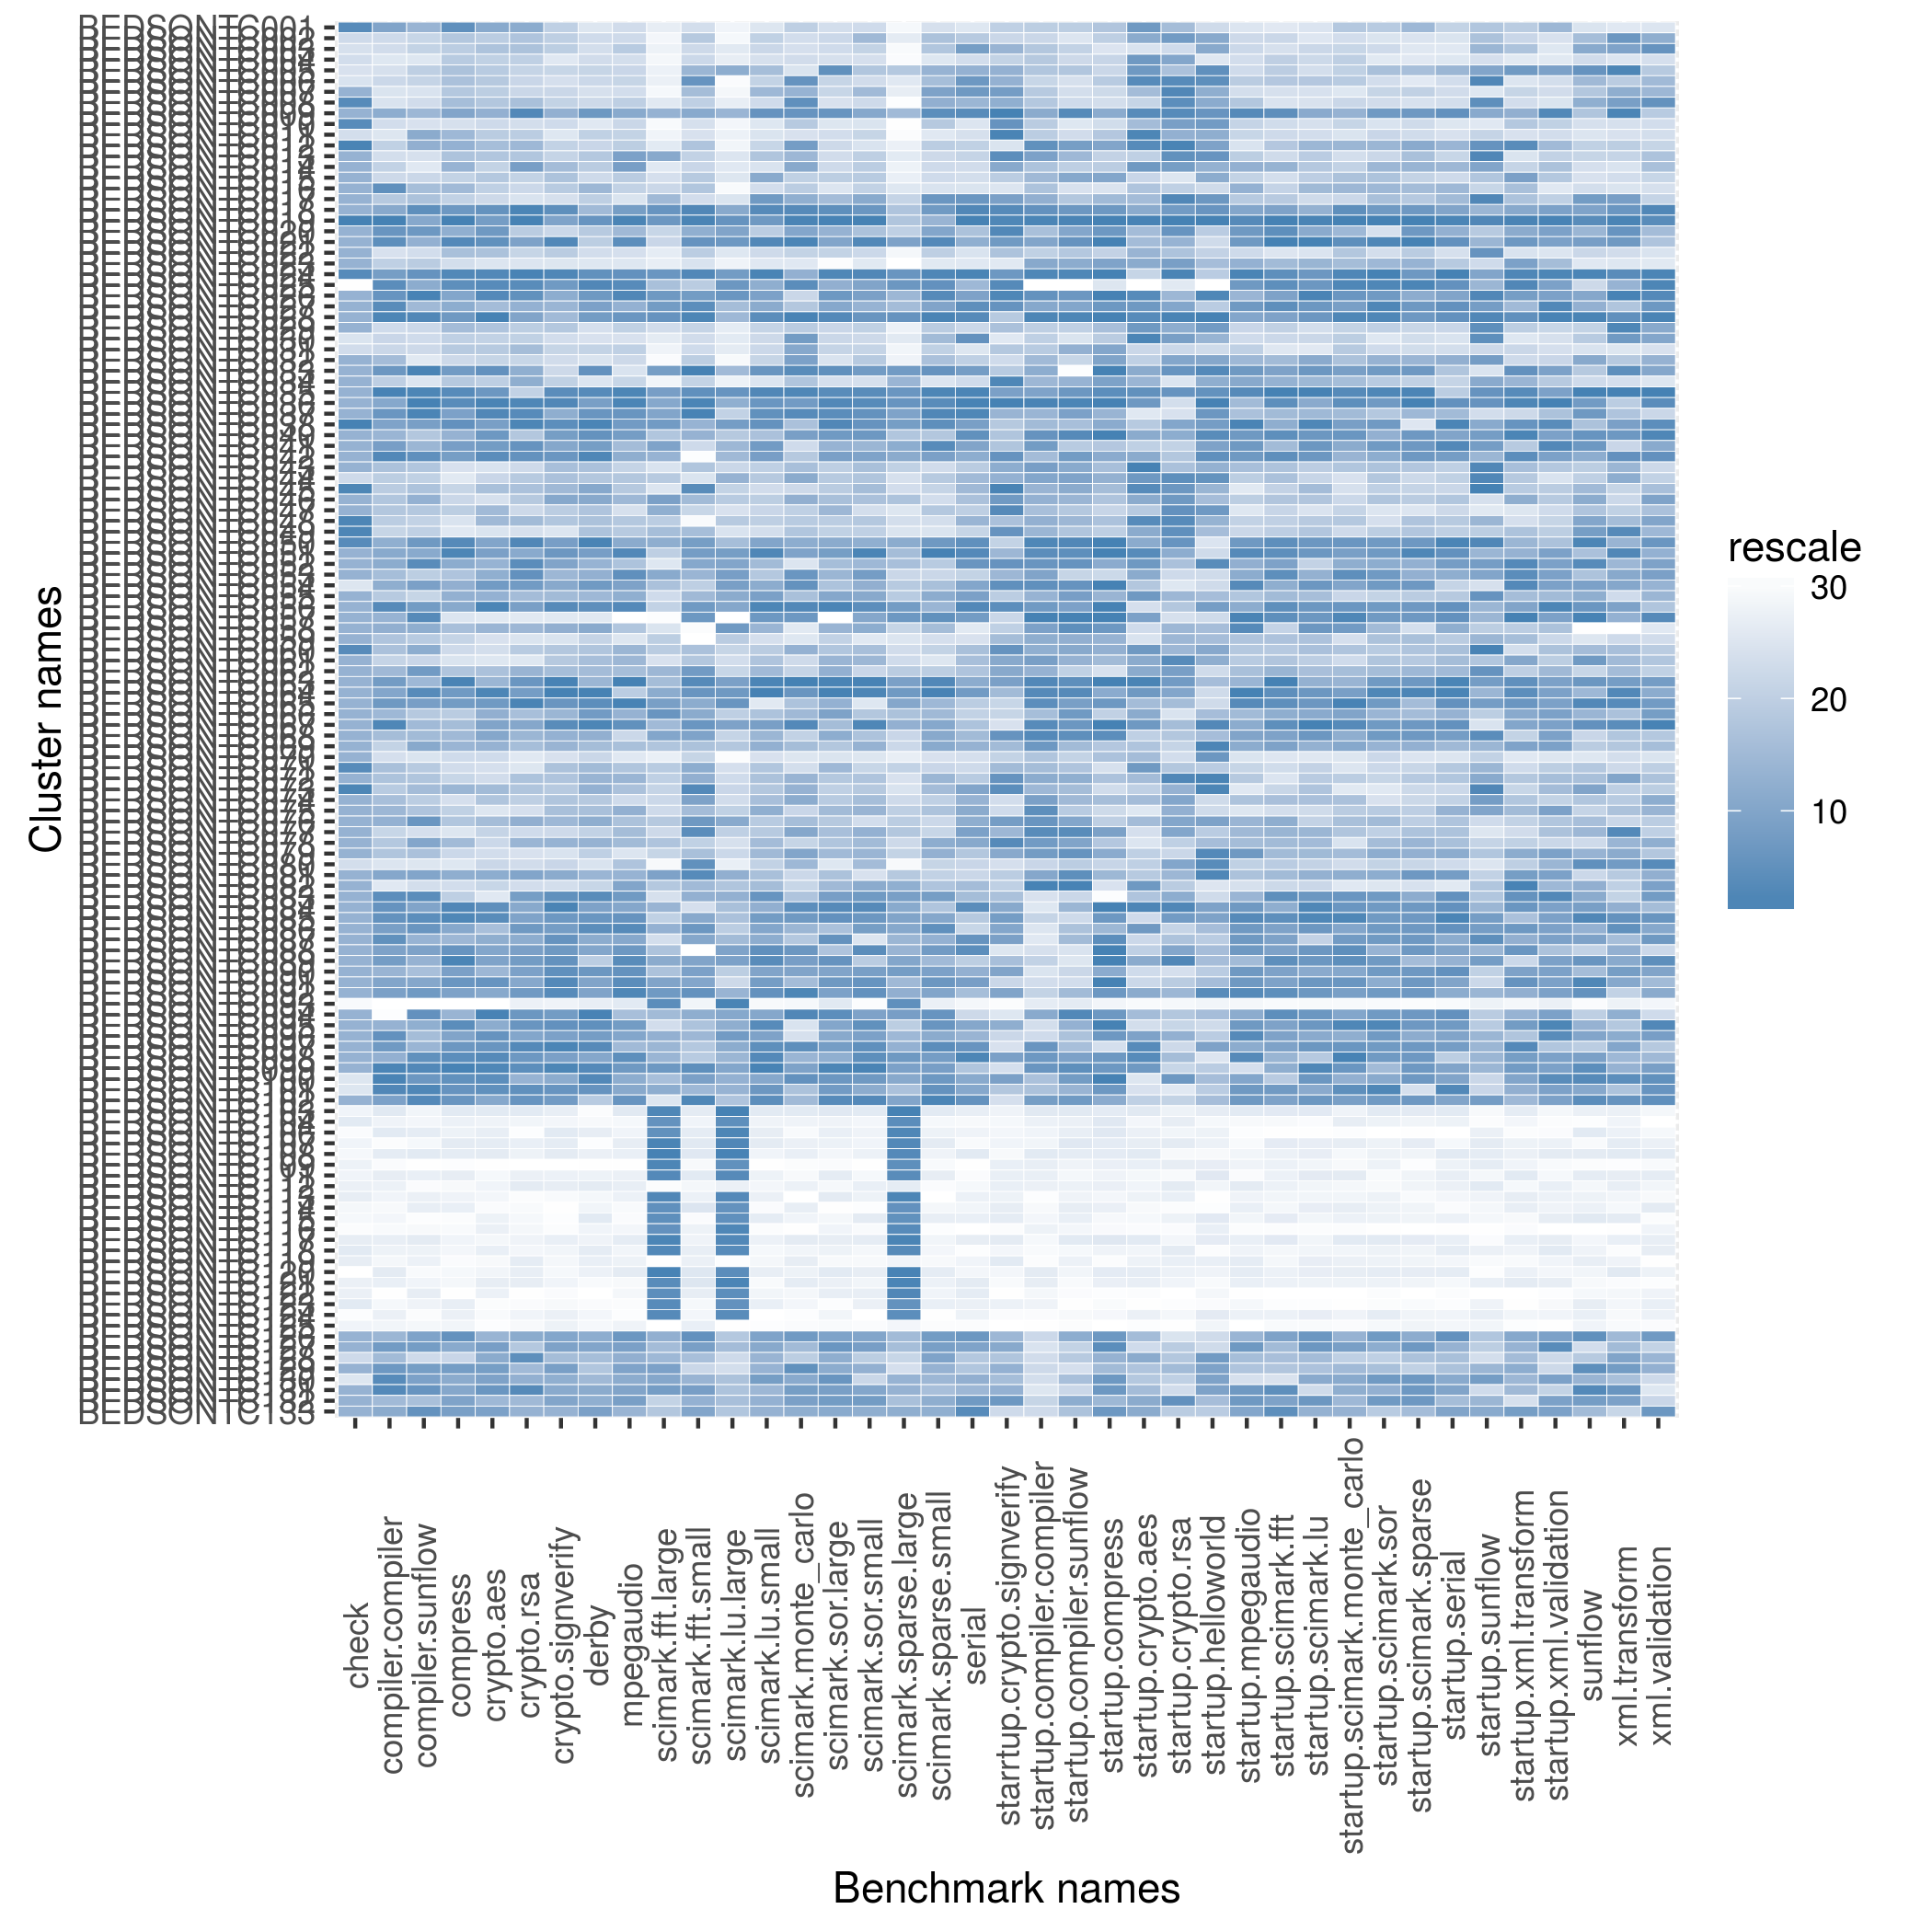

The table this chart was drawn from, first rows:
name, check, compiler.compiler, compiler.sunflow, compress, crypto.aes, crypto.rsa, crypto.signverify, derby, mpegaudio, scimark.fft.large, scimark.fft.small, scimark.lu.large, scimark.lu.small, scimark.monte_carlo, scimark.sor.large, scimark.sor.small, scimark.sparse.large, scimark.sparse.small, serial, starrtup.crypto.signverify, startup.compiler.compiler, startup.compiler.sunflow, startup.compress
BEDSONTC001, 1304, 248.2, 94.42, 199.9, 72.77, 116.8, 196.6, 152.6, 100.2, 31.43, 326.5, 5.635, 251.5, 58.73, 30.14, 161.4, 17.6, 232.8, 102.4, 8.903, 4.115, 16.67, 45.84
BEDSONTC002, 1250, 222.2, 88.99, 189.6, 70.45, 115.9, 196.7, 159.3, 100.3, 29.84, 345.1, 5.533, 275.8, 58.26, 30.42, 163.8, 18.35, 246.8, 115.3, 8.882, 3.954, 15.42, 45.25
BEDSONTC003, 1154, 221.7, 89.37, 188.1, 71.39, 116, 197.3, 158.5, 101.7, 30.98, 330.4, 5.985, 271.1, 58.03, 30.19, 162.3, 17.43, 246.2, 117.6, 9.013, 4.252, 16.59, 42.25
BEDSONTC004, 1200, 210.6, 82.14, 188.4, 70.24, 115.1, 173.9, 159.2, 99.76, 29.77, 331.3, 5.795, 262.1, 58.27, 29.97, 160.6, 17.35, 229.3, 110.3, 8.902, 4.231, 16.21, 44.98
BEDSONTC005, 1132, 217.4, 90.24, 191, 70.53, 114.7, 194.9, 162.8, 100.8, 31.02, 348.7, 6.929, 283, 56.88, 37.28, 163.3, 21.02, 250.4, 116.8, 9.028, 4.256, 16.82, 44.84
BEDSONTC006, 1111, 223.9, 89.14, 192.3, 70.92, 113.8, 189.9, 161.2, 100.8, 31.13, 353.5, 5.418, 274.9, 59.63, 31.53, 161.4, 19.38, 248.4, 117.8, 9.028, 3.972, 15.94, 45.56
BEDSONTC007, 1277, 213.2, 84.73, 189.5, 70.42, 113.5, 193.7, 158, 99.79, 29.55, 347.7, 5.574, 284.4, 59.12, 31.2, 163.8, 18.21, 253.2, 117.8, 9.092, 4.221, 16.0, 44.71
BEDSONTC008, 1304, 213.3, 86.84, 193.1, 71.09, 116.1, 195.9, 160, 101.4, 32.3, 341.1, 5.747, 268.5, 59.66, 29.52, 161.6, 17.24, 251.4, 116.6, 9.029, 4.245, 16.08, 44.31
BEDSONTC009, 1277, 246.6, 94.21, 199.2, 72.66, 118.2, 202, 180, 103.4, 35.97, 350, 6.916, 287.6, 59.6, 37.22, 164.7, 21.14, 255.7, 118.9, 9.201, 4.498, 17.97, 46.91
BEDSONTC010, 1304, 220.9, 84.82, 173.8, 68.17, 111.4, 192.8, 148.3, 100.4, 29.19, 321.4, 5.58, 250.8, 58.82, 28.67, 159.2, 17.22, 244.4, 106, 9.114, 4.193, 15.07, 44.48
BEDSONTC011, 1176, 211.6, 95.01, 195.2, 70.52, 115.3, 177, 166.1, 101, 30.15, 320.8, 5.709, 257.9, 57.54, 30.14, 162.1, 17.31, 225.3, 107.7, 9.169, 4.19, 16.04, 45.8
BEDSONTC012, 1395, 228, 94.69, 197.8, 71.88, 116.5, 196, 162.7, 101.5, 32.23, 347.2, 5.593, 271.7, 59.5, 30.36, 159.8, 18.04, 243.4, 114.9, 8.821, 4.575, 17.69, 47.1
BEDSONTC013, 1277, 218.8, 84.85, 190.6, 71.22, 115.5, 195.8, 173, 103.6, 36.18, 339.1, 6.247, 280.5, 59.07, 30.17, 162.6, 18.55, 238.5, 114.5, 9.135, 4.525, 17.01, 45.15
BEDSONTC014, 1277, 227.8, 81.93, 196.9, 69.97, 117.2, 201.4, 171, 103.8, 33.66, 334, 6.005, 258.5, 59.29, 30.23, 162.7, 17.95, 236.8, 110.7, 9.05, 4.278, 16.65, 45.45
BEDSONTC015, 1277, 223.3, 88.68, 184.5, 70.94, 114.8, 200.3, 159.8, 101.7, 34.77, 344.5, 6.201, 285.8, 58.71, 32.81, 163, 18.06, 236.5, 108.9, 8.923, 4.424, 17.47, 46.95
BEDSONTC016, 1277, 251.9, 93.64, 194, 70.38, 113.1, 198.6, 176.8, 101.2, 34.97, 347, 5.48, 267.1, 58.76, 28.85, 162.3, 19.48, 231.5, 107, 8.762, 4.278, 15.85, 42.67
BEDSONTC017, 1277, 233.9, 93.36, 184.6, 68.4, 107.9, 189.2, 166.9, 96.24, 35.86, 327, 6.739, 287.2, 59.2, 33.88, 164.7, 20.89, 255.1, 117.9, 9.072, 4.483, 16.8, 46.3
BEDSONTC018, 1277, 247.2, 96.93, 199.7, 73.19, 118.3, 203.4, 176.3, 103.8, 38.04, 362.8, 6.931, 288.1, 59.82, 37.29, 165.2, 21.06, 254.8, 119.6, 9.137, 4.574, 17.8, 47.47
BEDSONTC019, 1935, 253.9, 95.06, 201.1, 73.01, 118.9, 202.6, 180.2, 104.4, 37.46, 367.2, 7.02, 287.3, 60.08, 37.48, 166.3, 21.05, 250.3, 121.9, 9.158, 4.742, 18.67, 48.08
BEDSONTC020, 1277, 251.2, 96.03, 198.2, 73.07, 115.3, 193.6, 172, 102.9, 35.07, 349.5, 6.935, 278.9, 59.31, 35.25, 163.5, 20.92, 252.6, 115.9, 9.146, 4.327, 17.48, 47.47
BEDSONTC021, 1277, 251.9, 94.67, 200.2, 73.29, 117, 203.6, 169.3, 104.1, 35.02, 353.7, 6.963, 288.1, 60.08, 36.95, 165.4, 21.36, 256.1, 116.9, 9.094, 4.514, 17.81, 48.08
BEDSONTC022, 1277, 214.3, 86.82, 192.5, 71.71, 114.6, 198, 158.6, 99.76, 31.75, 342.5, 6.11, 268.6, 58.66, 31.61, 161.7, 17.65, 242.8, 107, 8.982, 4.042, 16.75, 45.15
BEDSONTC023, 1277, 228.3, 90.87, 179.4, 66.04, 107.5, 185, 150.4, 92.85, 31.35, 308.3, 5.636, 249.6, 53.82, 25.91, 150.6, 16.85, 222.5, 98.04, 8.701, 4.5, 17.37, 47.17
BEDSONTC024, 1304, 250.1, 96.56, 200.3, 73.44, 118.4, 203.8, 180.5, 104, 37.54, 362.7, 6.956, 288.5, 59.14, 37.35, 165.6, 21.57, 256.2, 120.4, 9.113, 4.651, 18.14, 48.08
BEDSONTC025, 240.0, 252.3, 94.94, 199.9, 73.41, 117.9, 202.9, 181.4, 104.1, 35.59, 343.3, 6.964, 285.3, 59.77, 36, 164.9, 21.55, 255.5, 116.4, 9.137, 1.631, 2.507, 41.35
BEDSONTC026, 1277, 251.4, 99.25, 199.2, 73.43, 117.7, 202.1, 179.9, 104.1, 37.2, 351.5, 6.966, 286.8, 58.41, 37.17, 165.1, 21.16, 256, 117.4, 9.158, 4.568, 17.8, 48.08
BEDSONTC027, 1277, 252.3, 93.89, 198.7, 72, 116.6, 201.8, 179, 103.2, 36.95, 356.4, 6.902, 285.7, 58.89, 36.89, 164.1, 21.13, 253, 118.5, 9.114, 4.504, 17.48, 47.47
BEDSONTC028, 1277, 253.3, 97.92, 199.7, 73.74, 117, 201.5, 179.1, 103.9, 38.21, 366.8, 6.912, 288, 60.12, 37.34, 165.2, 21.62, 256.4, 119.3, 8.945, 4.679, 18.32, 48.08
BEDSONTC029, 1277, 222, 88.36, 193.5, 71.24, 115.2, 199, 158.1, 101.4, 34.88, 336.5, 5.798, 272.9, 58.76, 30.91, 162.5, 17.96, 243.7, 112.3, 8.986, 4.101, 16.65, 46.01
BEDSONTC030, 1017, 224.9, 86.97, 185.6, 69.99, 115, 192.5, 157.8, 99.06, 32.04, 328.4, 5.944, 268.6, 59.51, 30.62, 161.6, 19.22, 249.1, 118.3, 8.721, 4.069, 15.55, 45.52
BEDSONTC031, 1224, 224.7, 87.25, 189.1, 70.7, 116.3, 195.2, 164.6, 101.4, 30.67, 328.8, 5.89, 269.7, 59.29, 31.6, 162.1, 17.79, 240.9, 104, 8.949, 4.195, 17.18, 46.95
BEDSONTC032, 1277, 240.4, 74.88, 180.7, 69.66, 114, 192.6, 155.5, 100.3, 28.48, 342.3, 5.532, 272.8, 59.39, 29.32, 163, 17.93, 247.6, 114.9, 8.861, 4.419, 16.42, 47.13
BEDSONTC033, 1277, 251, 98.85, 199.6, 73.28, 116.7, 193.2, 180.4, 98.16, 36.81, 368.8, 6.909, 287.6, 59.78, 37.28, 165.1, 21.46, 255.5, 117.6, 8.925, 4.494, 7.483, 48.08
BEDSONTC034, 1277, 228.5, 84.26, 189.3, 70.42, 116.8, 196.5, 153.3, 100.8, 29.92, 339, 5.642, 257.5, 58.97, 30.05, 160.3, 21.18, 230.5, 110.9, 9.158, 4.448, 17.15, 47.21
BEDSONTC035, 1277, 253.7, 98.11, 200.2, 73.14, 114.9, 203.4, 181.1, 104.2, 36.61, 355, 6.984, 288.2, 59.91, 37.3, 165.3, 21.56, 256.3, 120.4, 9.072, 4.525, 17.8, 47.51
BEDSONTC036, 1277, 247.5, 100.5, 200.1, 73.52, 118.2, 203.7, 179.1, 104.2, 36.21, 366.9, 6.928, 287.4, 59.52, 37.34, 165.3, 21.61, 255.9, 120.6, 9.201, 4.802, 18.49, 48.08
BEDSONTC037, 1277, 251, 98.18, 199.3, 73.45, 117.9, 202.1, 180.2, 103.9, 36.32, 367.4, 6.856, 288, 59.82, 37.3, 165.3, 21.36, 256.2, 119.8, 9.013, 4.459, 17.64, 46.37
BEDSONTC038, 1935, 248.3, 95.46, 199.9, 72.98, 118.2, 203.4, 181.7, 103.9, 37.1, 349, 6.953, 287.7, 59, 37.34, 165.2, 21.41, 255.5, 117.6, 8.946, 4.406, 16.87, 46.91
BEDSONTC040, 1277, 244.2, 92.88, 197.8, 73.09, 115.5, 202.8, 180.4, 103.8, 35.4, 349.2, 6.871, 281.1, 59.44, 37.15, 165.1, 21.03, 245.6, 118.5, 8.965, 4.562, 17.97, 48.08
BEDSONTC041, 1277, 249.9, 94.37, 199.5, 73.01, 117.7, 202.4, 179.1, 102.7, 36.39, 329.6, 6.912, 287.2, 58.31, 34.96, 163.9, 21.28, 256, 117.3, 8.965, 4.536, 16.72, 45.8
BEDSONTC042, 1277, 252.5, 96.91, 199.5, 73.4, 117.7, 203.1, 181.5, 103.4, 35.97, 191.5, 6.911, 287, 58.84, 37.09, 165, 21.28, 253.8, 117, 9.114, 4.406, 17.72, 46.91
BEDSONTC043, 1277, 237.4, 92.95, 173.5, 67.11, 112.6, 201.1, 175, 100.9, 34.5, 347, 6.832, 276.6, 59.01, 32.66, 163.6, 20.9, 234.8, 115, 9.044, 4.533, 17.4, 46.01
BEDSONTC044, 1250, 228.7, 89.88, 161.4, 69.53, 115.4, 200.5, 173.2, 102.2, 35.33, 265.3, 6.92, 279.8, 59.27, 33, 163.4, 20.68, 244.2, 116.4, 9.028, 4.513, 17.63, 46.62
BEDSONTC045, 1333, 229.9, 93.25, 183.9, 71.81, 116.1, 201.5, 178.2, 102.2, 34.39, 359.7, 6.856, 268.2, 58.38, 32.97, 163.7, 20.74, 240.5, 116.4, 9.169, 4.459, 17.38, 46.19
BEDSONTC046, 1277, 236.1, 94.65, 183.1, 67.27, 115.5, 202.4, 178.2, 102.9, 36.53, 348, 6.87, 278.5, 59.17, 33.72, 163.6, 21.06, 234.6, 116, 9.094, 4.472, 17.03, 45.87
BEDSONTC047, 1277, 235.1, 92.85, 187.5, 72.08, 112.8, 197.7, 174.8, 99.48, 36.04, 334.3, 6.753, 271.3, 58.73, 34.13, 160.7, 20.12, 245, 115, 9.137, 4.354, 16.75, 44.98
BEDSONTC048, 1333, 228.9, 89.64, 172.5, 72.15, 116.4, 199.7, 174.9, 102.2, 35.27, 231.6, 6.871, 277.4, 58.77, 32.96, 163.2, 20.72, 234.4, 116.6, 8.986, 4.472, 17.01, 45.98
BEDSONTC049, 1333, 226.7, 89.91, 166.5, 66.65, 109.3, 185.4, 174.8, 101.7, 35.62, 347.7, 6.75, 264.2, 58.9, 32.46, 162.6, 20.53, 230.7, 114.4, 9.114, 4.458, 16.83, 45.25
BEDSONTC050, 1304, 245.6, 96.02, 200.2, 72.9, 118.2, 202.8, 182.5, 103.4, 36.11, 351.5, 6.901, 286.4, 59.23, 36.75, 164.4, 21.28, 254.8, 118.5, 8.902, 4.651, 18.06, 48.08
BEDSONTC051, 1277, 247.2, 95.01, 200.4, 72.98, 116.8, 203.1, 179.1, 104.1, 35.24, 351.5, 6.95, 288.3, 59.37, 37.12, 166, 21.13, 257.4, 119.4, 9.008, 4.601, 17.89, 48.08
BEDSONTC052, 1277, 246.6, 97.18, 198.8, 72.59, 117.9, 202.5, 177.1, 102.5, 34.25, 350.1, 6.934, 283.6, 56.78, 33.8, 163.8, 21.1, 244.1, 118, 9.114, 4.557, 17.81, 46.91
BEDSONTC053, 1277, 239.6, 90.56, 190.6, 72.72, 117.7, 201.6, 177.4, 104, 36.18, 348.7, 6.95, 280.1, 59.6, 34.3, 165.1, 20.81, 239.1, 114.6, 9.008, 4.52, 16.51, 44.74
BEDSONTC054, 967.7, 245.8, 95.41, 198.2, 73.03, 117.4, 202.3, 179.8, 103.6, 35.53, 341.8, 6.946, 285.6, 59.64, 33.69, 164.2, 21, 248, 117.3, 9.132, 4.577, 17.81, 48.08
BEDSONTC055, 1277, 232.9, 89.06, 198.2, 72.64, 116.3, 201.4, 176.7, 103.3, 34.89, 348.3, 6.93, 286.8, 59, 36.93, 164.7, 21, 251.9, 117.6, 8.923, 4.467, 17.67, 46.37
BEDSONTC056, 1277, 252.4, 95.76, 198.9, 73.51, 117.2, 203.5, 180.8, 104.1, 35.2, 351.7, 6.933, 288.5, 59.87, 37.43, 165.3, 21.46, 250, 119.4, 9.135, 4.546, 17.64, 48.08
BEDSONTC057, 1277, 244.9, 97.35, 171.6, 55.71, 88.64, 151.4, 134.5, 46.48, 26.54, 352, 4.375, 287.3, 59.58, 21.3, 164.8, 21.53, 255.5, 117.7, 8.882, 17.02, 21.61, 48.08
BEDSONTC058, 1277, 245.6, 94.81, 192.5, 72.46, 116.5, 202, 178.1, 102.3, 34.44, 213.5, 6.961, 284.8, 49.25, 34.93, 164.5, 20.89, 248.8, 93.23, 8.903, 4.525, 17.89, 47.47
BEDSONTC059, 1277, 237, 91.88, 184, 67.26, 107.8, 185.8, 164, 95.21, 35.26, 104.2, 6.867, 262.4, 55.06, 32.16, 151.2, 20.51, 233.8, 107.4, 9, 4.49, 17.24, 46.48
BEDSONTC060, 1304, 237.8, 94.91, 180.4, 67.68, 115.3, 199.7, 173.6, 103, 35.28, 347.4, 6.847, 279.2, 59.13, 33.37, 163.6, 20.74, 240.8, 116, 9.114, 4.484, 17.42, 46.73
BEDSONTC061, 1277, 226.8, 88.84, 171.9, 64.79, 100.5, 198.7, 175.2, 102.9, 34.53, 346.4, 6.793, 280.6, 58.37, 34.68, 163.9, 20.76, 229.8, 116.1, 9.05, 4.526, 17.15, 46.26
... 70 more rows
